Run: headless pygame with SDL's dummy video driver; simulated clock (each Clock.tick advances the game by its frame time, no real sleeping); random seed 0; keys injected as events and as key.get_pressed() state; no mouse input.
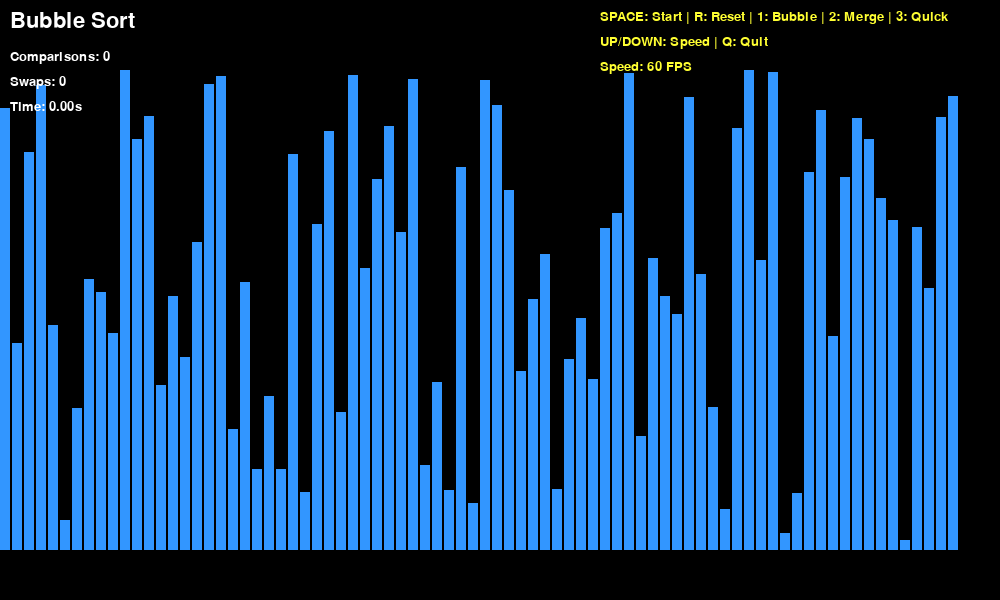
Frame 1 of 4 · flips 1–60 · no input
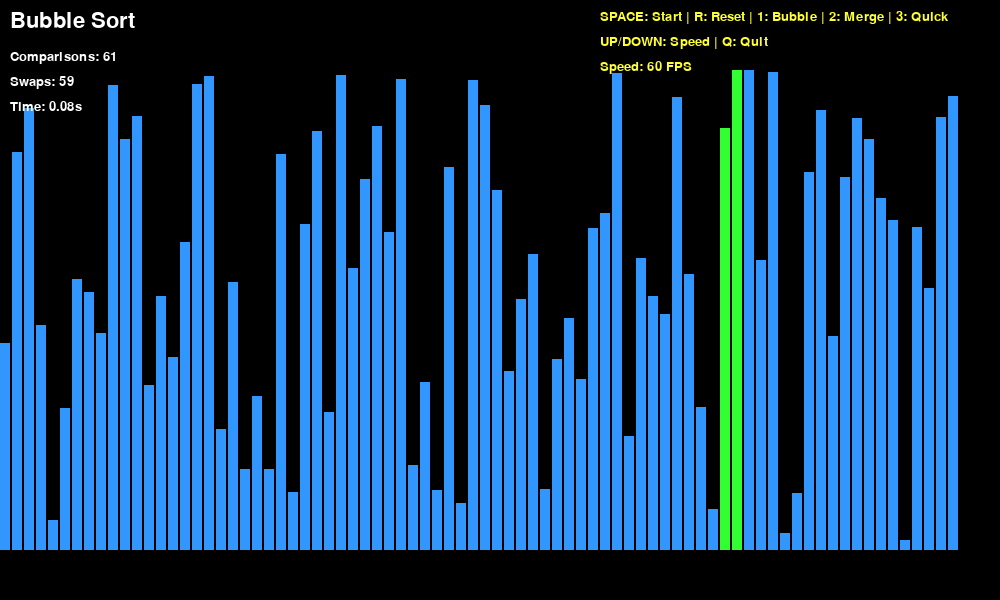
Frame 2 of 4 · flips 61–180 · tapped SPACE, RETURN · held RIGHT (→), D
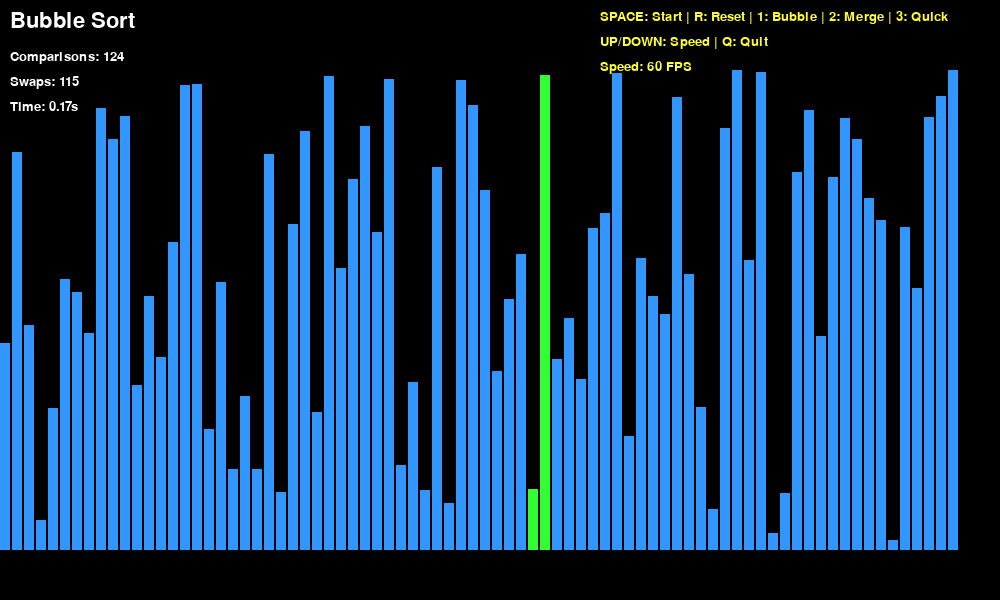
Frame 3 of 4 · flips 181–300 · held DOWN (↓), S
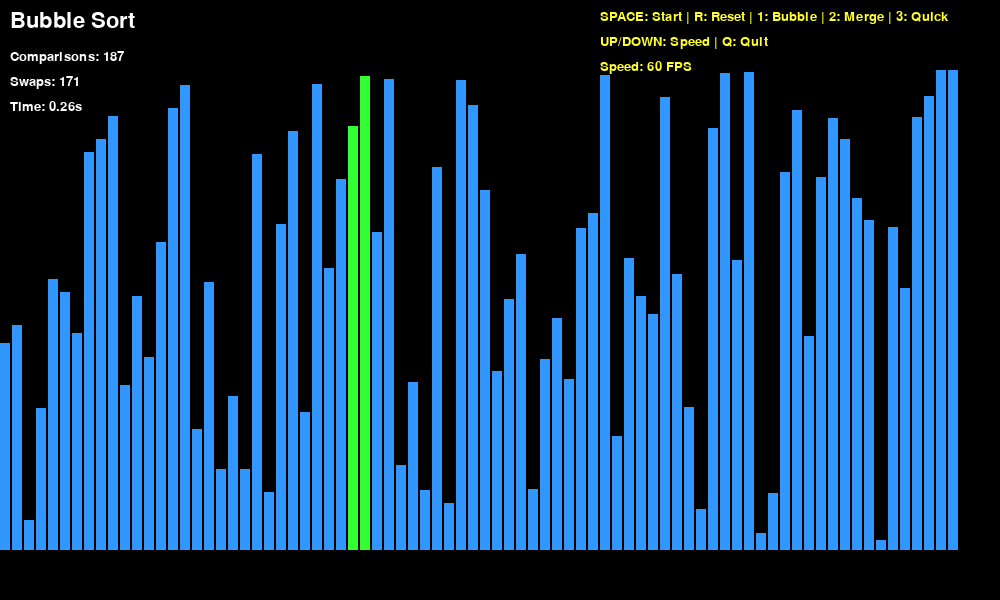
Frame 4 of 4 · flips 301–420 · held LEFT (←), A, UP (↑), W

The pygame program that drew these frames:

import pygame
import random
import sys
import time

# Initialize
pygame.init()

# Screen setup
WIDTH, HEIGHT = 1000, 600
screen = pygame.display.set_mode((WIDTH, HEIGHT))
pygame.display.set_caption("Sorting Visualizer")
clock = pygame.time.Clock()
font = pygame.font.SysFont('arial', 20)
big_font = pygame.font.SysFont('arial', 32)

# Colors
BLACK = (0, 0, 0)
WHITE = (255, 255, 255)
GRAY = (100, 100, 100)
RED = (255, 50, 50) # Comparing
GREEN = (50, 255, 50) # Sorted
BLUE = (50, 150, 255) # Default
YELLOW = (255, 255, 50) # Pivot/key element
PURPLE = (200, 50, 255) # Merge sections

# Array settings
ARRAY_SIZE = 80
BAR_WIDTH = WIDTH // ARRAY_SIZE
SPEED = 60 # FPS, controls animation speed

class SortingVisualizer:
    def __init__(self):
        self.array = []
        self.reset_array()
        self.sorting = False
        self.algorithm = "Bubble Sort"
        self.comparisons = 0
        self.swaps = 0
        self.start_time = 0

    def reset_array(self):
        self.array = [random.randint(10, HEIGHT - 100) for _ in range(ARRAY_SIZE)]
        self.comparisons = 0
        self.swaps = 0
        self.sorting = False

    def draw_array(self, color_positions={}):
        screen.fill(BLACK)

        for i, height in enumerate(self.array):
            color = BLUE
            if i in color_positions:
                color = color_positions[i]

            x = i * BAR_WIDTH
            y = HEIGHT - height - 50
            pygame.draw.rect(screen, color, (x, y, BAR_WIDTH - 2, height))

        self.draw_ui()
        pygame.display.update()

    def draw_ui(self):
        # Title and stats
        title = big_font.render(f"{self.algorithm}", True, WHITE)
        screen.blit(title, (10, 10))

        comp_text = font.render(f"Comparisons: {self.comparisons}", True, WHITE)
        swap_text = font.render(f"Swaps: {self.swaps}", True, WHITE)

        if self.sorting:
            elapsed = time.time() - self.start_time
            time_text = font.render(f"Time: {elapsed:.2f}s", True, WHITE)
        else:
            time_text = font.render("Time: 0.00s", True, WHITE)

        screen.blit(comp_text, (10, 50))
        screen.blit(swap_text, (10, 75))
        screen.blit(time_text, (10, 100))

        # Controls
        controls = [
            "SPACE: Start | R: Reset | 1: Bubble | 2: Merge | 3: Quick",
            "UP/DOWN: Speed | Q: Quit",
            f"Speed: {SPEED} FPS"
        ]
        for i, text in enumerate(controls):
            ctrl_text = font.render(text, True, YELLOW)
            screen.blit(ctrl_text, (WIDTH - 400, 10 + i * 25))

    def bubble_sort(self):
        self.sorting = True
        self.start_time = time.time()
        n = len(self.array)

        for i in range(n):
            for j in range(0, n - i - 1):
                self.comparisons += 1

                # Visualize comparison
                self.draw_array({j: RED, j + 1: RED})
                clock.tick(SPEED)
                self.handle_events()

                if self.array[j] > self.array[j + 1]:
                    self.array[j], self.array[j + 1] = self.array[j + 1], self.array[j]
                    self.swaps += 1

                    # Visualize swap
                    self.draw_array({j: GREEN, j + 1: GREEN})
                    clock.tick(SPEED)
                    self.handle_events()

            # Mark as sorted
            self.draw_array({n - i - 1: GREEN})
            clock.tick(SPEED // 2)

        self.sorting = False
        self.draw_array({i: GREEN for i in range(n)})

    def merge_sort(self, arr=None, left=0, right=None):
        if arr is None:
            self.sorting = True
            self.start_time = time.time()
            arr = self.array
            right = len(arr) - 1

        if left >= right:
            return

        mid = (left + right) // 2
        self.merge_sort(arr, left, mid)
        self.merge_sort(arr, mid + 1, right)
        self.merge(arr, left, mid, right)

        if left == 0 and right == len(self.array) - 1:
            self.sorting = False
            self.draw_array({i: GREEN for i in range(len(self.array))})

    def merge(self, arr, left, mid, right):
        left_arr = arr[left:mid + 1]
        right_arr = arr[mid + 1:right + 1]

        i = j = 0
        k = left

        while i < len(left_arr) and j < len(right_arr):
            self.comparisons += 1

            # Visualize merge sections
            color_map = {left + i: PURPLE, mid + 1 + j: PURPLE, k: YELLOW}
            self.draw_array(color_map)
            clock.tick(SPEED)
            self.handle_events()

            if left_arr[i] <= right_arr[j]:
                arr[k] = left_arr[i]
                i += 1
            else:
                arr[k] = right_arr[j]
                j += 1
            k += 1
            self.swaps += 1

        while i < len(left_arr):
            arr[k] = left_arr[i]
            i += 1
            k += 1
            self.swaps += 1
            self.draw_array({k - 1: YELLOW})
            clock.tick(SPEED)

        while j < len(right_arr):
            arr[k] = right_arr[j]
            j += 1
            k += 1
            self.swaps += 1
            self.draw_array({k - 1: YELLOW})
            clock.tick(SPEED)

    def quick_sort(self, low=0, high=None):
        if high is None:
            self.sorting = True
            self.start_time = time.time()
            high = len(self.array) - 1

        if low < high:
            pi = self.partition(low, high)
            self.quick_sort(low, pi - 1)
            self.quick_sort(pi + 1, high)

        if low == 0 and high == len(self.array) - 1:
            self.sorting = False
            self.draw_array({i: GREEN for i in range(len(self.array))})

    def partition(self, low, high):
        pivot = self.array[high]
        i = low - 1

        for j in range(low, high):
            self.comparisons += 1

            # Visualize: pivot=yellow, current=red, swap candidate=blue
            color_map = {high: YELLOW, j: RED}
            if i >= low:
                color_map[i] = BLUE
            self.draw_array(color_map)
            clock.tick(SPEED)
            self.handle_events()

            if self.array[j] < pivot:
                i += 1
                self.array[i], self.array[j] = self.array[j], self.array[i]
                self.swaps += 1

        self.array[i + 1], self.array[high] = self.array[high], self.array[i + 1]
        self.swaps += 1

        # Show partition result
        self.draw_array({i + 1: GREEN})
        clock.tick(SPEED)

        return i + 1

    def handle_events(self):
        for event in pygame.event.get():
            if event.type == pygame.QUIT:
                pygame.quit()
                sys.exit()
            elif event.type == pygame.KEYDOWN:
                if event.key == pygame.K_q:
                    pygame.quit()
                    sys.exit()
                elif event.key == pygame.K_r and not self.sorting:
                    self.reset_array()

def main():
    global SPEED
    viz = SortingVisualizer()

    running = True
    while running:
        viz.draw_array()

        for event in pygame.event.get():
            if event.type == pygame.QUIT:
                running = False
            elif event.type == pygame.KEYDOWN:
                if event.key == pygame.K_q:
                    running = False
                elif event.key == pygame.K_r and not viz.sorting:
                    viz.reset_array()
                elif event.key == pygame.K_SPACE and not viz.sorting:
                    if viz.algorithm == "Bubble Sort":
                        viz.bubble_sort()
                    elif viz.algorithm == "Merge Sort":
                        viz.merge_sort()
                    elif viz.algorithm == "Quick Sort":
                        viz.quick_sort()
                elif event.key == pygame.K_1 and not viz.sorting:
                    viz.algorithm = "Bubble Sort"
                elif event.key == pygame.K_2 and not viz.sorting:
                    viz.algorithm = "Merge Sort"
                elif event.key == pygame.K_3 and not viz.sorting:
                    viz.algorithm = "Quick Sort"
                elif event.key == pygame.K_UP:
                    SPEED = min(240, SPEED + 10)
                elif event.key == pygame.K_DOWN:
                    SPEED = max(10, SPEED - 10)

        clock.tick(60)

    pygame.quit()
    sys.exit()

if __name__ == "__main__":
    main()
